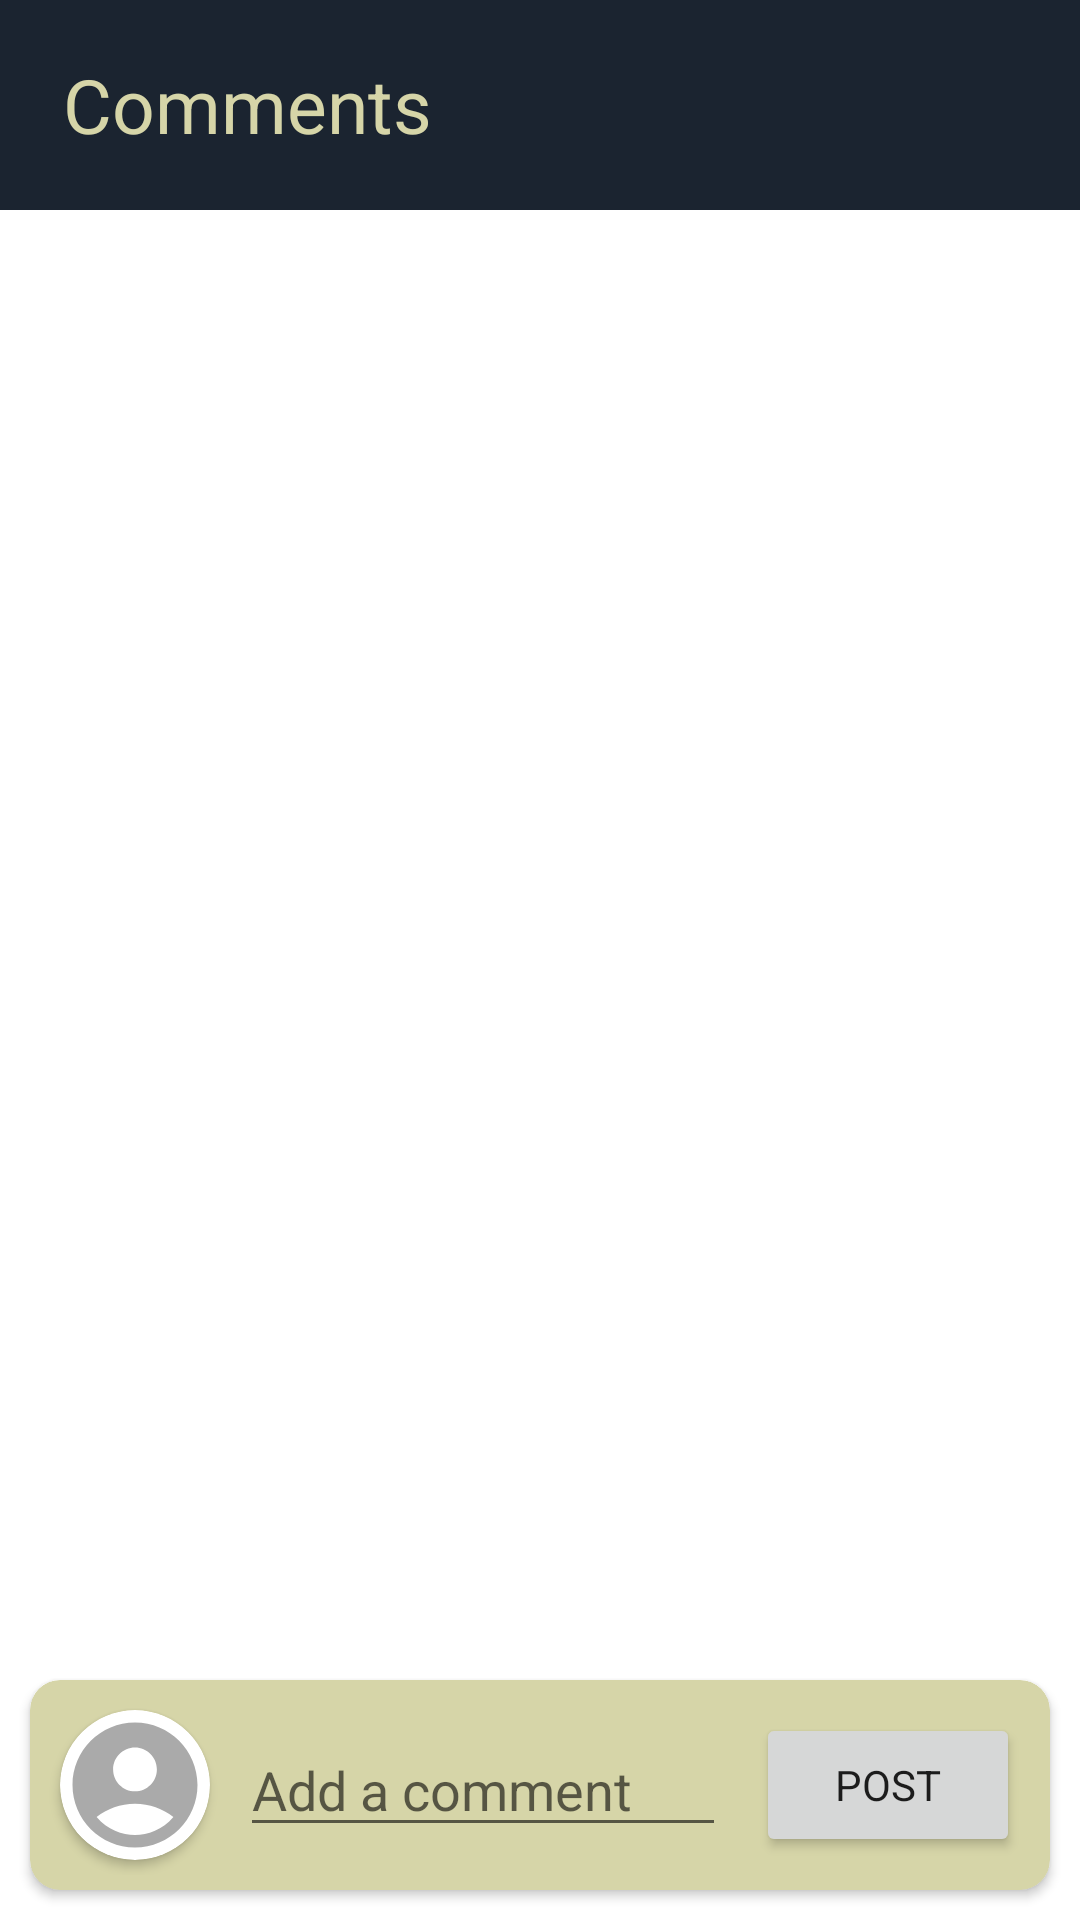

Write the Android layout XML for this screen, with the resource values it uses.
<!-- AndroidManifest.xml: application theme Theme.SocialMedia -->
<!-- res/layout/activity_comment.xml -->
<?xml version="1.0" encoding="utf-8"?>
<RelativeLayout xmlns:android="http://schemas.android.com/apk/res/android"
    xmlns:app="http://schemas.android.com/apk/res-auto"
    xmlns:tools="http://schemas.android.com/tools"
    android:layout_width="match_parent"
    android:layout_height="match_parent"
    tools:context=".CommentActivity">

    <com.google.android.material.appbar.AppBarLayout
        android:id="@+id/app_bar_layout"
        android:layout_width="match_parent"
        android:layout_height="70dp">

        <androidx.appcompat.widget.Toolbar
            android:id="@+id/toolbar"
            android:layout_width="match_parent"
            android:layout_height="match_parent">

            <RelativeLayout
                android:layout_width="match_parent"
                android:layout_height="match_parent"
                android:layout_margin="10dp">

                <TextView
                    android:layout_width="match_parent"
                    android:layout_height="match_parent"
                    android:layout_marginStart="5dp"
                    android:layout_toEndOf="@id/back_button"
                    android:gravity="center_vertical"
                    android:text="@string/comments"
                    android:textColor="@color/color4"
                    android:textSize="25sp" />

                <ImageView
                    android:id="@+id/back_button"
                    android:layout_width="wrap_content"
                    android:layout_height="match_parent"
                    android:layout_alignParentStart="true"
                    android:clickable="true"
                    android:focusable="true"
                    android:src="@drawable/arrow_back_icon"
                    app:tint="@color/color4" />
            </RelativeLayout>
        </androidx.appcompat.widget.Toolbar>
    </com.google.android.material.appbar.AppBarLayout>

    <androidx.recyclerview.widget.RecyclerView
        android:id="@+id/comment_recyclerview"
        android:layout_width="match_parent"
        android:layout_height="match_parent"
        android:layout_above="@id/add_comment_card"
        android:layout_below="@id/app_bar_layout" />

    <androidx.cardview.widget.CardView
        android:id="@+id/add_comment_card"
        android:layout_width="match_parent"
        android:layout_height="wrap_content"
        android:layout_alignParentBottom="true"
        android:layout_margin="10dp"
        android:backgroundTint="@color/color4"
        app:cardCornerRadius="10dp">

        <RelativeLayout
            android:layout_width="match_parent"
            android:layout_height="wrap_content"
            android:gravity="center"
            android:padding="5dp">

            <androidx.cardview.widget.CardView
                android:id="@+id/image_card"
                android:layout_width="50dp"
                android:layout_height="50dp"
                android:layout_centerVertical="true"
                android:layout_margin="5dp"
                android:scaleType="centerCrop"
                app:cardCornerRadius="250dp">

                <ImageView
                    android:id="@+id/profile_pic_imageview"
                    android:layout_width="match_parent"
                    android:layout_height="match_parent"
                    android:scaleType="centerCrop"
                    android:src="@drawable/profile_icon" />

            </androidx.cardview.widget.CardView>

            <EditText
                android:id="@+id/add_comment_edittext"
                android:layout_width="match_parent"
                android:layout_height="wrap_content"
                android:layout_centerVertical="true"
                android:layout_margin="5dp"
                android:layout_toStartOf="@id/post_button"
                android:layout_toEndOf="@id/image_card"
                android:hint="@string/add_a_comment" />

            <Button
                android:id="@+id/post_button"
                android:layout_width="wrap_content"
                android:layout_height="wrap_content"
                android:layout_alignParentEnd="true"
                android:layout_centerVertical="true"
                android:layout_margin="5dp"
                android:text="@string/post" />

        </RelativeLayout>
    </androidx.cardview.widget.CardView>
</RelativeLayout>
<!-- resources referenced by this layout -->
<resources>
  <color name="color4">#D6D5A8</color>
  <!-- drawable profile_icon (drawable) -->
  <vector
      xmlns:android="http://schemas.android.com/apk/res/android"
      android:width="24dp"
      android:height="24dp"
      android:tint="@android:color/darker_gray"
      android:viewportWidth="24"
      android:viewportHeight="24">
  
      <path
          android:fillColor="@android:color/white"
          android:pathData="M12,2C6.48,2 2,6.48 2,12s4.48,10 10,10s10,-4.48 10,-10S17.52,2 12,2zM12,6c1.93,0 3.5,1.57 3.5,3.5S13.93,13 12,13s-3.5,-1.57 -3.5,-3.5S10.07,6 12,6zM12,20c-2.03,0 -4.43,-0.82 -6.14,-2.88C7.55,15.8 9.68,15 12,15s4.45,0.8 6.14,2.12C16.43,19.18 14.03,20 12,20z" />
  </vector>
  <string name="add_a_comment">Add a comment</string>
  <string name="comments">Comments</string>
  <string name="post">Post</string>
  <style name="Theme.SocialMedia" parent="Theme.MaterialComponents.DayNight.NoActionBar">
  
          <item name="fontFamily">@font/tekobold</item>
          
          <item name="colorPrimary">@color/color1</item>
          <item name="colorPrimaryVariant">@color/color1</item>
          <item name="colorOnPrimary">@color/color4</item>
          
          <item name="colorSecondary">@color/color3</item>
          <item name="colorSecondaryVariant">@color/color2</item>
          <item name="colorOnSecondary">@color/black</item>
          
          <item name="android:statusBarColor" tools:targetApi="l">?attr/colorPrimaryVariant</item>
          
      </style>
  <color name="color1">#1B2430</color>
  <color name="color3">#816797</color>
  <color name="color2">#51557E</color>
  <color name="black">#FF000000</color>
</resources>
